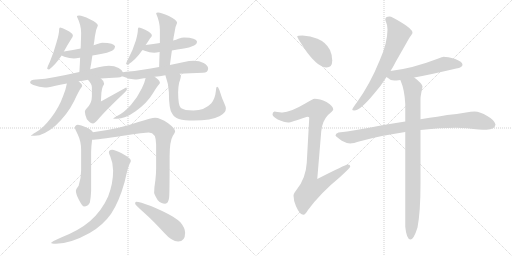
t = 0.00 s
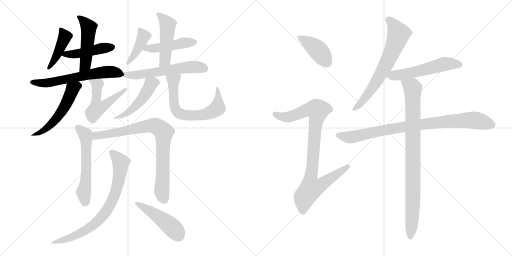
t = 3.24 s
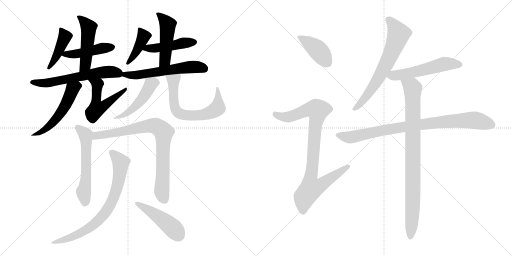
t = 6.48 s
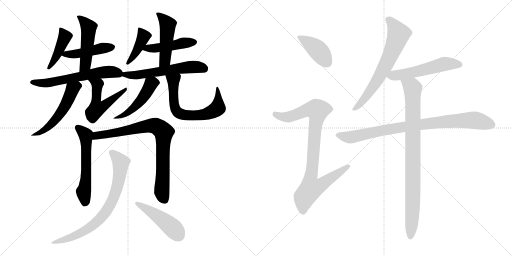
t = 9.71 s
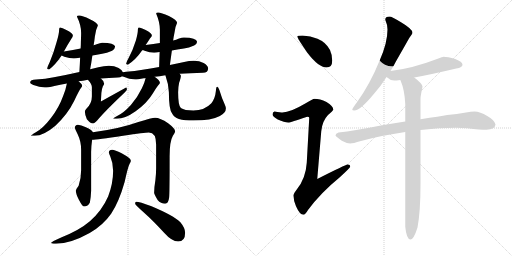
t = 12.95 s
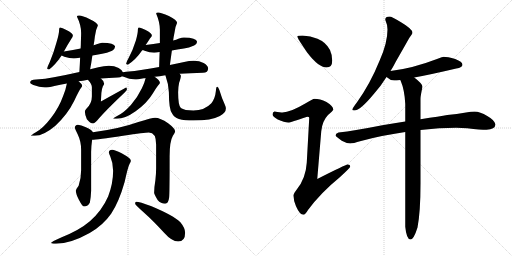
t = 16.19 s

The animated SVG that drew these frames (rendered in a browser with its animation timeline set to each time). Animation: 22 CSS @keyframes rules; one cycle of 16.19 s.

<svg version="1.1" viewBox="0 0 2048 1024" xmlns="http://www.w3.org/2000/svg">
  <g stroke="lightgray" stroke-dasharray="1,1" stroke-width="1" transform="scale(4, 4)">
    <line x1="0" y1="0" x2="256" y2="256"></line>
    <line x1="256" y1="0" x2="0" y2="256"></line>
    <line x1="128" y1="0" x2="128" y2="256"></line>
    <line x1="0" y1="128" x2="256" y2="128"></line>
    <line x1="256" y1="0" x2="512" y2="256"></line>
    <line x1="512" y1="0" x2="256" y2="256"></line>
    <line x1="384" y1="0" x2="384" y2="256"></line>
    <line x1="256" y1="128" x2="512" y2="128"></line>
  </g>
<g transform="scale(1, -1) translate(0, -850)">
   <style type="text/css">
    @keyframes keyframes0 {
      from {
       stroke: black;
       stroke-dashoffset: 429;
       stroke-width: 128;
       }
       58% {
       animation-timing-function: step-end;
       stroke: black;
       stroke-dashoffset: 0;
       stroke-width: 128;
       }
       to {
       stroke: black;
       stroke-width: 1024;
       }
       }
       #make-me-a-hanzi-animation-0 {
         animation: keyframes0 0.599121s both;
         animation-delay: 0.000000s;
         animation-timing-function: linear;
       }
    @keyframes keyframes1 {
      from {
       stroke: black;
       stroke-dashoffset: 456;
       stroke-width: 128;
       }
       60% {
       animation-timing-function: step-end;
       stroke: black;
       stroke-dashoffset: 0;
       stroke-width: 128;
       }
       to {
       stroke: black;
       stroke-width: 1024;
       }
       }
       #make-me-a-hanzi-animation-1 {
         animation: keyframes1 0.621094s both;
         animation-delay: 0.599121s;
         animation-timing-function: linear;
       }
    @keyframes keyframes2 {
      from {
       stroke: black;
       stroke-dashoffset: 490;
       stroke-width: 128;
       }
       61% {
       animation-timing-function: step-end;
       stroke: black;
       stroke-dashoffset: 0;
       stroke-width: 128;
       }
       to {
       stroke: black;
       stroke-width: 1024;
       }
       }
       #make-me-a-hanzi-animation-2 {
         animation: keyframes2 0.648763s both;
         animation-delay: 1.220215s;
         animation-timing-function: linear;
       }
    @keyframes keyframes3 {
      from {
       stroke: black;
       stroke-dashoffset: 614;
       stroke-width: 128;
       }
       67% {
       animation-timing-function: step-end;
       stroke: black;
       stroke-dashoffset: 0;
       stroke-width: 128;
       }
       to {
       stroke: black;
       stroke-width: 1024;
       }
       }
       #make-me-a-hanzi-animation-3 {
         animation: keyframes3 0.749674s both;
         animation-delay: 1.868978s;
         animation-timing-function: linear;
       }
    @keyframes keyframes4 {
      from {
       stroke: black;
       stroke-dashoffset: 545;
       stroke-width: 128;
       }
       64% {
       animation-timing-function: step-end;
       stroke: black;
       stroke-dashoffset: 0;
       stroke-width: 128;
       }
       to {
       stroke: black;
       stroke-width: 1024;
       }
       }
       #make-me-a-hanzi-animation-4 {
         animation: keyframes4 0.693522s both;
         animation-delay: 2.618652s;
         animation-timing-function: linear;
       }
    @keyframes keyframes5 {
      from {
       stroke: black;
       stroke-dashoffset: 526;
       stroke-width: 128;
       }
       63% {
       animation-timing-function: step-end;
       stroke: black;
       stroke-dashoffset: 0;
       stroke-width: 128;
       }
       to {
       stroke: black;
       stroke-width: 1024;
       }
       }
       #make-me-a-hanzi-animation-5 {
         animation: keyframes5 0.678060s both;
         animation-delay: 3.312174s;
         animation-timing-function: linear;
       }
    @keyframes keyframes6 {
      from {
       stroke: black;
       stroke-dashoffset: 412;
       stroke-width: 128;
       }
       57% {
       animation-timing-function: step-end;
       stroke: black;
       stroke-dashoffset: 0;
       stroke-width: 128;
       }
       to {
       stroke: black;
       stroke-width: 1024;
       }
       }
       #make-me-a-hanzi-animation-6 {
         animation: keyframes6 0.585286s both;
         animation-delay: 3.990234s;
         animation-timing-function: linear;
       }
    @keyframes keyframes7 {
      from {
       stroke: black;
       stroke-dashoffset: 460;
       stroke-width: 128;
       }
       60% {
       animation-timing-function: step-end;
       stroke: black;
       stroke-dashoffset: 0;
       stroke-width: 128;
       }
       to {
       stroke: black;
       stroke-width: 1024;
       }
       }
       #make-me-a-hanzi-animation-7 {
         animation: keyframes7 0.624349s both;
         animation-delay: 4.575520s;
         animation-timing-function: linear;
       }
    @keyframes keyframes8 {
      from {
       stroke: black;
       stroke-dashoffset: 479;
       stroke-width: 128;
       }
       61% {
       animation-timing-function: step-end;
       stroke: black;
       stroke-dashoffset: 0;
       stroke-width: 128;
       }
       to {
       stroke: black;
       stroke-width: 1024;
       }
       }
       #make-me-a-hanzi-animation-8 {
         animation: keyframes8 0.639811s both;
         animation-delay: 5.199869s;
         animation-timing-function: linear;
       }
    @keyframes keyframes9 {
      from {
       stroke: black;
       stroke-dashoffset: 582;
       stroke-width: 128;
       }
       65% {
       animation-timing-function: step-end;
       stroke: black;
       stroke-dashoffset: 0;
       stroke-width: 128;
       }
       to {
       stroke: black;
       stroke-width: 1024;
       }
       }
       #make-me-a-hanzi-animation-9 {
         animation: keyframes9 0.723633s both;
         animation-delay: 5.839680s;
         animation-timing-function: linear;
       }
    @keyframes keyframes10 {
      from {
       stroke: black;
       stroke-dashoffset: 486;
       stroke-width: 128;
       }
       61% {
       animation-timing-function: step-end;
       stroke: black;
       stroke-dashoffset: 0;
       stroke-width: 128;
       }
       to {
       stroke: black;
       stroke-width: 1024;
       }
       }
       #make-me-a-hanzi-animation-10 {
         animation: keyframes10 0.645508s both;
         animation-delay: 6.563313s;
         animation-timing-function: linear;
       }
    @keyframes keyframes11 {
      from {
       stroke: black;
       stroke-dashoffset: 662;
       stroke-width: 128;
       }
       68% {
       animation-timing-function: step-end;
       stroke: black;
       stroke-dashoffset: 0;
       stroke-width: 128;
       }
       to {
       stroke: black;
       stroke-width: 1024;
       }
       }
       #make-me-a-hanzi-animation-11 {
         animation: keyframes11 0.788737s both;
         animation-delay: 7.208821s;
         animation-timing-function: linear;
       }
    @keyframes keyframes12 {
      from {
       stroke: black;
       stroke-dashoffset: 574;
       stroke-width: 128;
       }
       65% {
       animation-timing-function: step-end;
       stroke: black;
       stroke-dashoffset: 0;
       stroke-width: 128;
       }
       to {
       stroke: black;
       stroke-width: 1024;
       }
       }
       #make-me-a-hanzi-animation-12 {
         animation: keyframes12 0.717122s both;
         animation-delay: 7.997558s;
         animation-timing-function: linear;
       }
    @keyframes keyframes13 {
      from {
       stroke: black;
       stroke-dashoffset: 826;
       stroke-width: 128;
       }
       73% {
       animation-timing-function: step-end;
       stroke: black;
       stroke-dashoffset: 0;
       stroke-width: 128;
       }
       to {
       stroke: black;
       stroke-width: 1024;
       }
       }
       #make-me-a-hanzi-animation-13 {
         animation: keyframes13 0.922201s both;
         animation-delay: 8.714680s;
         animation-timing-function: linear;
       }
    @keyframes keyframes14 {
      from {
       stroke: black;
       stroke-dashoffset: 774;
       stroke-width: 128;
       }
       72% {
       animation-timing-function: step-end;
       stroke: black;
       stroke-dashoffset: 0;
       stroke-width: 128;
       }
       to {
       stroke: black;
       stroke-width: 1024;
       }
       }
       #make-me-a-hanzi-animation-14 {
         animation: keyframes14 0.879883s both;
         animation-delay: 9.636881s;
         animation-timing-function: linear;
       }
    @keyframes keyframes15 {
      from {
       stroke: black;
       stroke-dashoffset: 468;
       stroke-width: 128;
       }
       60% {
       animation-timing-function: step-end;
       stroke: black;
       stroke-dashoffset: 0;
       stroke-width: 128;
       }
       to {
       stroke: black;
       stroke-width: 1024;
       }
       }
       #make-me-a-hanzi-animation-15 {
         animation: keyframes15 0.630859s both;
         animation-delay: 10.516764s;
         animation-timing-function: linear;
       }
    @keyframes keyframes16 {
      from {
       stroke: black;
       stroke-dashoffset: 412;
       stroke-width: 128;
       }
       57% {
       animation-timing-function: step-end;
       stroke: black;
       stroke-dashoffset: 0;
       stroke-width: 128;
       }
       to {
       stroke: black;
       stroke-width: 1024;
       }
       }
       #make-me-a-hanzi-animation-16 {
         animation: keyframes16 0.585286s both;
         animation-delay: 11.147623s;
         animation-timing-function: linear;
       }
    @keyframes keyframes17 {
      from {
       stroke: black;
       stroke-dashoffset: 923;
       stroke-width: 128;
       }
       75% {
       animation-timing-function: step-end;
       stroke: black;
       stroke-dashoffset: 0;
       stroke-width: 128;
       }
       to {
       stroke: black;
       stroke-width: 1024;
       }
       }
       #make-me-a-hanzi-animation-17 {
         animation: keyframes17 1.001139s both;
         animation-delay: 11.732909s;
         animation-timing-function: linear;
       }
    @keyframes keyframes18 {
      from {
       stroke: black;
       stroke-dashoffset: 681;
       stroke-width: 128;
       }
       69% {
       animation-timing-function: step-end;
       stroke: black;
       stroke-dashoffset: 0;
       stroke-width: 128;
       }
       to {
       stroke: black;
       stroke-width: 1024;
       }
       }
       #make-me-a-hanzi-animation-18 {
         animation: keyframes18 0.804199s both;
         animation-delay: 12.734048s;
         animation-timing-function: linear;
       }
    @keyframes keyframes19 {
      from {
       stroke: black;
       stroke-dashoffset: 546;
       stroke-width: 128;
       }
       64% {
       animation-timing-function: step-end;
       stroke: black;
       stroke-dashoffset: 0;
       stroke-width: 128;
       }
       to {
       stroke: black;
       stroke-width: 1024;
       }
       }
       #make-me-a-hanzi-animation-19 {
         animation: keyframes19 0.694336s both;
         animation-delay: 13.538247s;
         animation-timing-function: linear;
       }
    @keyframes keyframes20 {
      from {
       stroke: black;
       stroke-dashoffset: 883;
       stroke-width: 128;
       }
       74% {
       animation-timing-function: step-end;
       stroke: black;
       stroke-dashoffset: 0;
       stroke-width: 128;
       }
       to {
       stroke: black;
       stroke-width: 1024;
       }
       }
       #make-me-a-hanzi-animation-20 {
         animation: keyframes20 0.968587s both;
         animation-delay: 14.232583s;
         animation-timing-function: linear;
       }
    @keyframes keyframes21 {
      from {
       stroke: black;
       stroke-dashoffset: 907;
       stroke-width: 128;
       }
       75% {
       animation-timing-function: step-end;
       stroke: black;
       stroke-dashoffset: 0;
       stroke-width: 128;
       }
       to {
       stroke: black;
       stroke-width: 1024;
       }
       }
       #make-me-a-hanzi-animation-21 {
         animation: keyframes21 0.988118s both;
         animation-delay: 15.201170s;
         animation-timing-function: linear;
       }
</style>
<path d="M 240.5 740.5 Q 238.5 740.5 237.5 737.5 Q 236.5 734.5 236.5 731.5 Q 236.5 715.5 226.5 682.5 Q 214.5 638.5 199.5 603.5 Q 190.5 585.5 188.5 576.5 Q 190.5 572.5 196.5 572.5 Q 222.5 592.5 246.5 628.5 L 255.5 644.5 Q 271.5 673.5 285.5 695.5 Q 291.5 703.5 291.5 708.5 Q 291.5 717.5 265.5 730.5 Q 248.5 740.5 240.5 740.5 Z" fill="lightgray"></path> 
<path d="M 246.5 628.5 Q 249.5 626.5 257.5 623.5 Q 278.5 616.5 295.5 616.5 Q 303.5 616.5 318.5 619.5 L 320.5 619.5 L 369.5 628.5 Q 385.5 631.5 408.5 635.5 Q 426.5 638.5 448.5 647.5 Q 459.5 653.5 460.5 664.5 Q 457.5 678.5 408.5 679.5 Q 401.5 679.5 386.5 673.5 Q 381.5 671.5 374.5 669.5 L 322.5 656.5 Q 294.5 650.5 255.5 644.5 C 225.5 639.5 224.5 639.5 246.5 628.5 Z" fill="lightgray"></path> 
<path d="M 320.5 619.5 Q 319.5 594.5 317.5 562.5 C 315.5 532.5 354.5 544.5 360.5 573.5 Q 365.5 599.5 369.5 628.5 L 374.5 669.5 Q 377.5 686.5 379.5 704.5 Q 382.5 731.5 391.5 748.5 Q 391.5 758.5 359.5 773.5 Q 329.5 788.5 316.5 788.5 Q 307.5 788.5 307.5 784.5 Q 324.5 750.5 324.5 719.5 Q 324.5 708.5 323.5 682.5 Q 323.5 671.5 322.5 656.5 L 320.5 619.5 Z" fill="lightgray"></path> 
<path d="M 317.5 562.5 Q 260.5 549.5 215.5 541.5 Q 181.5 534.5 144.5 532.5 Q 120.5 532.5 120.5 519.5 Q 120.5 515.5 133.5 510.5 Q 157.5 501.5 179.5 500.5 Q 191.5 500.5 217.5 506.5 Q 239.5 511.5 267.5 516.5 L 314.5 525.5 Q 330.5 527.5 351.5 531.5 L 403.5 536.5 Q 434.5 539.5 471.5 540.5 Q 481.5 540.5 488.5 545.5 C 499.5 550.5 499.5 550.5 491.5 561.5 Q 488.5 570.5 474.5 578.5 Q 457.5 587.5 435.5 587.5 Q 415.5 587.5 393.5 581.5 Q 377.5 577.5 360.5 573.5 L 317.5 562.5 Z" fill="lightgray"></path> 
<path d="M 267.5 516.5 Q 263.5 493.5 252.5 466.5 Q 235.5 419.5 204.5 379.5 Q 172.5 337.5 143.5 321.5 Q 123.5 309.5 123.5 307.5 L 139.5 307.5 Q 174.5 307.5 221.5 347.5 Q 270.5 393.5 296.5 446.5 Q 316.5 489.5 324.5 499.5 Q 328.5 504.5 328.5 507.5 L 328.5 508.5 Q 328.5 513.5 314.5 525.5 C 292.5 545.5 273.5 545.5 267.5 516.5 Z" fill="lightgray"></path> 
<path d="M 351.5 531.5 Q 367.5 514.5 367.5 502.5 L 367.5 464.5 Q 367.5 436.5 345.5 415.5 Q 339.5 408.5 339.5 404.5 Q 339.5 391.5 347.5 373.5 Q 360.5 356.5 372.5 356.5 Q 376.5 356.5 389.5 369.5 Q 418.5 404.5 493.5 475.5 Q 507.5 488.5 507.5 492.5 Q 507.5 500.5 504.5 500.5 L 403.5 444.5 L 405.5 478.5 Q 407.5 496.5 411.5 505.5 Q 416.5 513.5 416.5 515.5 Q 416.5 526.5 403.5 536.5 C 381.5 557.5 331.5 554.5 351.5 531.5 Z" fill="lightgray"></path> 
<path d="M 582.5 670.5 Q 592.5 684.5 600.5 697.5 Q 607.5 703.5 607.5 708.5 Q 607.5 717.5 582.5 730.5 Q 563.5 740.5 555.5 740.5 Q 553.5 740.5 552.5 737.5 Q 551.5 734.5 551.5 731.5 Q 551.5 717.5 543.5 688.5 Q 531.5 650.5 515.5 620.5 Q 505.5 603.5 504.5 595.5 Q 506.5 591.5 511.5 591.5 Q 543.5 612.5 567.5 647.5 Q 569.5 648.5 570.5 650.5 L 582.5 670.5 Z" fill="lightgray"></path> 
<path d="M 687.5 648.5 Q 707.5 652.5 735.5 656.5 Q 755.5 659.5 776.5 668.5 Q 787.5 673.5 788.5 683.5 Q 785.5 699.5 735.5 700.5 Q 728.5 700.5 713.5 695.5 Q 705.5 691.5 692.5 688.5 L 639.5 678.5 Q 615.5 674.5 582.5 670.5 C 552.5 666.5 542.5 661.5 570.5 650.5 Q 572.5 649.5 578.5 647.5 Q 598.5 639.5 616.5 639.5 Q 624.5 639.5 638.5 642.5 L 687.5 648.5 Z" fill="lightgray"></path> 
<path d="M 679.5 590.5 L 687.5 648.5 L 692.5 688.5 Q 694.5 703.5 697.5 717.5 Q 700.5 744.5 708.5 759.5 Q 708.5 769.5 675.5 786.5 Q 644.5 800.5 632.5 800.5 Q 624.5 800.5 624.5 796.5 Q 639.5 761.5 639.5 731.5 L 639.5 678.5 L 638.5 642.5 Q 637.5 616.5 636.5 582.5 C 635.5 552.5 675.5 560.5 679.5 590.5 Z" fill="lightgray"></path> 
<path d="M 488.5 545.5 Q 489.5 544.5 494.5 543.5 Q 517.5 533.5 540.5 532.5 Q 550.5 532.5 575.5 537.5 Q 578.5 537.5 582.5 538.5 L 618.5 543.5 Q 637.5 545.5 661.5 549.5 L 718.5 555.5 Q 759.5 558.5 811.5 559.5 Q 832.5 559.5 832.5 576.5 Q 832.5 588.5 814.5 598.5 Q 797.5 607.5 775.5 607.5 Q 756.5 607.5 736.5 602.5 Q 708.5 596.5 679.5 590.5 L 636.5 582.5 Q 601.5 576.5 570.5 571.5 Q 539.5 565.5 504.5 563.5 Q 497.5 563.5 491.5 561.5 C 461.5 556.5 460.5 555.5 488.5 545.5 Z" fill="lightgray"></path> 
<path d="M 582.5 538.5 Q 578.5 519.5 567.5 497.5 Q 550.5 461.5 523.5 430.5 Q 495.5 399.5 468.5 386.5 Q 452.5 377.5 452.5 375.5 L 467.5 375.5 Q 500.5 375.5 542.5 405.5 Q 587.5 437.5 610.5 475.5 Q 629.5 506.5 636.5 513.5 Q 639.5 517.5 639.5 519.5 L 639.5 520.5 Q 639.5 528.5 618.5 543.5 C 594.5 561.5 589.5 565.5 582.5 538.5 Z" fill="lightgray"></path> 
<path d="M 661.5 549.5 Q 674.5 513.5 675.5 481.5 Q 675.5 411.5 688.5 396.5 Q 695.5 381.5 715.5 374.5 Q 738.5 368.5 773.5 368.5 Q 845.5 368.5 879.5 386.5 Q 903.5 399.5 903.5 416.5 Q 903.5 422.5 899.5 431.5 Q 886.5 459.5 877.5 490.5 Q 872.5 503.5 868.5 503.5 Q 864.5 503.5 863.5 486.5 Q 860.5 456.5 845.5 437.5 Q 818.5 408.5 773.5 408.5 Q 737.5 408.5 723.5 418.5 Q 712.5 427.5 712.5 481.5 Q 712.5 501.5 716.5 519.5 Q 723.5 539.5 723.5 547.5 Q 723.5 550.5 718.5 555.5 C 707.5 583.5 651.5 577.5 661.5 549.5 Z" fill="lightgray"></path> 
<path d="M 311.5 351.5 Q 299.5 350.5 299.5 339.5 Q 299.5 336.5 311.5 311.5 Q 324.5 284.5 324.5 251.5 L 324.5 169.5 Q 324.5 136.5 314.5 107.5 Q 303.5 93.5 303.5 87.5 Q 303.5 74.5 315.5 51.5 Q 329.5 24.5 335.5 24.5 Q 352.5 24.5 359.5 40.5 Q 363.5 60.5 364.5 87.5 L 364.5 242.5 Q 364.5 263.5 368.5 291.5 C 372.5 320.5 372.5 320.5 371.5 321.5 Q 367.5 331.5 343.5 341.5 Q 323.5 351.5 311.5 351.5 Z" fill="lightgray"></path> 
<path d="M 368.5 291.5 Q 386.5 291.5 492.5 307.5 Q 579.5 320.5 595.5 320.5 Q 624.5 320.5 624.5 272.5 L 624.5 177.5 Q 624.5 156.5 621.5 129.5 Q 616.5 100.5 616.5 79.5 Q 616.5 73.5 630.5 50.5 Q 643.5 35.5 660.5 35.5 Q 673.5 35.5 676.5 60.5 Q 678.5 77.5 678.5 225.5 Q 678.5 285.5 691.5 307.5 Q 700.5 321.5 700.5 324.5 Q 700.5 336.5 672.5 357.5 Q 640.5 379.5 620.5 379.5 Q 607.5 379.5 553.5 362.5 Q 478.5 335.5 371.5 321.5 C 341.5 317.5 338.5 289.5 368.5 291.5 Z" fill="lightgray"></path> 
<path d="M 448.5 251.5 Q 435.5 251.5 435.5 240.5 Q 435.5 237.5 441.5 223.5 Q 452.5 198.5 452.5 167.5 Q 452.5 116.5 432.5 64.5 Q 407.5 7.5 359.5 -34.5 Q 317.5 -70.5 244.5 -99.5 Q 204.5 -117.5 204.5 -120.5 Q 204.5 -124.5 223.5 -124.5 Q 281.5 -124.5 358.5 -81.5 Q 411.5 -51.5 444.5 -4.5 Q 475.5 41.5 498.5 122.5 Q 512.5 185.5 518.5 195.5 Q 523.5 204.5 523.5 207.5 Q 523.5 217.5 486.5 237.5 Q 459.5 251.5 448.5 251.5 Z" fill="lightgray"></path> 
<path d="M 544.5 43.5 Q 540.5 43.5 540.5 35.5 Q 540.5 31.5 576.5 -0.5 Q 610.5 -30.5 656.5 -80.5 Q 687.5 -115.5 712.5 -115.5 Q 740.5 -115.5 740.5 -80.5 Q 740.5 -61.5 721.5 -38.5 Q 694.5 -11.5 603.5 26.5 Q 558.5 43.5 544.5 43.5 Z" fill="lightgray"></path> 
<path d="M 1210.0 708.0 Q 1189.0 708.0 1189.0 704.0 Q 1189.0 698.0 1228.0 641.0 Q 1274.0 580.0 1306.0 580.0 Q 1329.0 580.0 1329.0 608.0 Q 1329.0 629.0 1320.0 650.0 Q 1304.0 681.0 1270.0 695.0 Q 1242.0 706.0 1210.0 708.0 Z" fill="lightgray"></path> 
<path d="M 1258.0 455.0 Q 1252.0 455.0 1221.0 436.0 Q 1162.0 401.0 1130.0 400.0 Q 1123.0 400.0 1098.0 404.0 Q 1090.0 403.0 1090.0 392.0 Q 1090.0 385.0 1111.0 372.0 Q 1138.0 360.0 1153.0 360.0 Q 1162.0 360.0 1229.0 383.0 Q 1237.0 383.0 1237.0 379.0 L 1227.0 199.0 Q 1223.0 136.0 1187.0 92.0 Q 1174.0 76.0 1174.0 68.0 Q 1174.0 48.0 1184.0 25.0 Q 1199.0 -9.0 1214.0 -9.0 Q 1221.0 -9.0 1232.0 10.0 Q 1282.0 78.0 1358.0 140.0 Q 1401.0 179.0 1401.0 184.0 Q 1401.0 192.0 1390.0 192.0 Q 1383.0 192.0 1269.0 134.0 L 1285.0 325.0 Q 1289.0 366.0 1312.0 390.0 Q 1333.0 408.0 1333.0 411.0 Q 1333.0 426.0 1306.0 442.0 Q 1279.0 455.0 1258.0 455.0 Z" fill="lightgray"></path> 
<path d="M 1558.0 784.0 Q 1541.0 784.0 1541.0 771.0 Q 1550.0 751.0 1550.0 732.0 Q 1550.0 679.0 1519.0 609.0 Q 1481.0 515.0 1428.0 441.0 Q 1409.0 416.0 1409.0 411.0 Q 1409.0 408.0 1417.0 408.0 Q 1441.0 408.0 1496.0 475.0 Q 1523.0 505.0 1546.0 542.0 L 1562.0 566.0 Q 1573.0 583.0 1583.0 603.0 Q 1623.0 673.0 1637.0 698.0 Q 1650.0 715.0 1650.0 719.0 Q 1650.0 734.0 1604.0 761.0 Q 1567.0 784.0 1558.0 784.0 Z" fill="lightgray"></path> 
<path d="M 1546.0 542.0 Q 1561.0 528.0 1577.0 528.0 Q 1585.0 528.0 1601.0 530.0 L 1657.0 540.0 Q 1719.0 551.0 1825.0 576.0 Q 1850.0 580.0 1850.0 591.0 Q 1850.0 603.0 1821.0 614.0 Q 1790.0 623.0 1774.0 623.0 Q 1772.0 623.0 1748.0 614.0 Q 1649.0 576.0 1562.0 566.0 C 1532.0 562.0 1523.0 561.0 1546.0 542.0 Z" fill="lightgray"></path> 
<path d="M 1621.0 364.0 Q 1580.0 357.0 1529.0 349.0 Q 1417.0 327.0 1354.0 320.0 Q 1342.0 316.0 1342.0 308.0 Q 1343.0 304.0 1367.0 287.0 Q 1387.0 276.0 1401.0 276.0 Q 1411.0 276.0 1444.0 286.0 Q 1523.0 308.0 1621.0 322.0 L 1682.0 330.0 Q 1758.0 339.0 1825.0 339.0 L 1869.0 337.0 Q 1922.0 331.0 1946.0 331.0 Q 1980.0 332.0 1982.0 352.0 Q 1979.0 369.0 1949.0 386.0 Q 1920.0 404.0 1898.0 404.0 Q 1884.0 404.0 1864.0 400.0 Q 1827.0 394.0 1789.0 390.0 Q 1762.0 385.0 1682.0 373.0 L 1621.0 364.0 Z" fill="lightgray"></path> 
<path d="M 1601.0 530.0 L 1603.0 526.0 Q 1618.0 491.0 1621.0 435.0 L 1621.0 364.0 L 1621.0 322.0 L 1621.0 -57.0 Q 1626.0 -108.0 1642.0 -108.0 Q 1655.0 -108.0 1670.0 -60.0 Q 1682.0 2.0 1682.0 116.0 L 1682.0 330.0 L 1682.0 373.0 L 1682.0 455.0 Q 1682.0 466.0 1690.0 503.0 Q 1690.0 515.0 1657.0 540.0 C 1634.0 559.0 1590.0 558.0 1601.0 530.0 Z" fill="lightgray"></path> 
      <clipPath id="make-me-a-hanzi-clip-0">
      <path d="M 240.5 740.5 Q 238.5 740.5 237.5 737.5 Q 236.5 734.5 236.5 731.5 Q 236.5 715.5 226.5 682.5 Q 214.5 638.5 199.5 603.5 Q 190.5 585.5 188.5 576.5 Q 190.5 572.5 196.5 572.5 Q 222.5 592.5 246.5 628.5 L 255.5 644.5 Q 271.5 673.5 285.5 695.5 Q 291.5 703.5 291.5 708.5 Q 291.5 717.5 265.5 730.5 Q 248.5 740.5 240.5 740.5 Z" fill="lightgray"></path>
      </clipPath>
      <path clip-path="url(#make-me-a-hanzi-clip-0)" d="M 244.5 733.5 L 259.5 703.5 L 220.5 616.5 L 195.5 580.5 " fill="none" id="make-me-a-hanzi-animation-0" stroke-dasharray="301 602" stroke-linecap="round"></path>

      <clipPath id="make-me-a-hanzi-clip-1">
      <path d="M 246.5 628.5 Q 249.5 626.5 257.5 623.5 Q 278.5 616.5 295.5 616.5 Q 303.5 616.5 318.5 619.5 L 320.5 619.5 L 369.5 628.5 Q 385.5 631.5 408.5 635.5 Q 426.5 638.5 448.5 647.5 Q 459.5 653.5 460.5 664.5 Q 457.5 678.5 408.5 679.5 Q 401.5 679.5 386.5 673.5 Q 381.5 671.5 374.5 669.5 L 322.5 656.5 Q 294.5 650.5 255.5 644.5 C 225.5 639.5 224.5 639.5 246.5 628.5 Z" fill="lightgray"></path>
      </clipPath>
      <path clip-path="url(#make-me-a-hanzi-clip-1)" d="M 253.5 629.5 L 450.5 662.5 " fill="none" id="make-me-a-hanzi-animation-1" stroke-dasharray="328 656" stroke-linecap="round"></path>

      <clipPath id="make-me-a-hanzi-clip-2">
      <path d="M 320.5 619.5 Q 319.5 594.5 317.5 562.5 C 315.5 532.5 354.5 544.5 360.5 573.5 Q 365.5 599.5 369.5 628.5 L 374.5 669.5 Q 377.5 686.5 379.5 704.5 Q 382.5 731.5 391.5 748.5 Q 391.5 758.5 359.5 773.5 Q 329.5 788.5 316.5 788.5 Q 307.5 788.5 307.5 784.5 Q 324.5 750.5 324.5 719.5 Q 324.5 708.5 323.5 682.5 Q 323.5 671.5 322.5 656.5 L 320.5 619.5 Z" fill="lightgray"></path>
      </clipPath>
      <path clip-path="url(#make-me-a-hanzi-clip-2)" d="M 314.5 779.5 L 354.5 741.5 L 341.5 591.5 L 323.5 569.5 " fill="none" id="make-me-a-hanzi-animation-2" stroke-dasharray="362 724" stroke-linecap="round"></path>

      <clipPath id="make-me-a-hanzi-clip-3">
      <path d="M 317.5 562.5 Q 260.5 549.5 215.5 541.5 Q 181.5 534.5 144.5 532.5 Q 120.5 532.5 120.5 519.5 Q 120.5 515.5 133.5 510.5 Q 157.5 501.5 179.5 500.5 Q 191.5 500.5 217.5 506.5 Q 239.5 511.5 267.5 516.5 L 314.5 525.5 Q 330.5 527.5 351.5 531.5 L 403.5 536.5 Q 434.5 539.5 471.5 540.5 Q 481.5 540.5 488.5 545.5 C 499.5 550.5 499.5 550.5 491.5 561.5 Q 488.5 570.5 474.5 578.5 Q 457.5 587.5 435.5 587.5 Q 415.5 587.5 393.5 581.5 Q 377.5 577.5 360.5 573.5 L 317.5 562.5 Z" fill="lightgray"></path>
      </clipPath>
      <path clip-path="url(#make-me-a-hanzi-clip-3)" d="M 130.5 520.5 L 206.5 521.5 L 429.5 563.5 L 469.5 559.5 L 481.5 551.5 " fill="none" id="make-me-a-hanzi-animation-3" stroke-dasharray="486 972" stroke-linecap="round"></path>

      <clipPath id="make-me-a-hanzi-clip-4">
      <path d="M 267.5 516.5 Q 263.5 493.5 252.5 466.5 Q 235.5 419.5 204.5 379.5 Q 172.5 337.5 143.5 321.5 Q 123.5 309.5 123.5 307.5 L 139.5 307.5 Q 174.5 307.5 221.5 347.5 Q 270.5 393.5 296.5 446.5 Q 316.5 489.5 324.5 499.5 Q 328.5 504.5 328.5 507.5 L 328.5 508.5 Q 328.5 513.5 314.5 525.5 C 292.5 545.5 273.5 545.5 267.5 516.5 Z" fill="lightgray"></path>
      </clipPath>
      <path clip-path="url(#make-me-a-hanzi-clip-4)" d="M 319.5 508.5 L 307.5 506.5 L 288.5 491.5 L 244.5 401.5 L 204.5 352.5 L 164.5 323.5 L 127.5 308.5 " fill="none" id="make-me-a-hanzi-animation-4" stroke-dasharray="417 834" stroke-linecap="round"></path>

      <clipPath id="make-me-a-hanzi-clip-5">
      <path d="M 351.5 531.5 Q 367.5 514.5 367.5 502.5 L 367.5 464.5 Q 367.5 436.5 345.5 415.5 Q 339.5 408.5 339.5 404.5 Q 339.5 391.5 347.5 373.5 Q 360.5 356.5 372.5 356.5 Q 376.5 356.5 389.5 369.5 Q 418.5 404.5 493.5 475.5 Q 507.5 488.5 507.5 492.5 Q 507.5 500.5 504.5 500.5 L 403.5 444.5 L 405.5 478.5 Q 407.5 496.5 411.5 505.5 Q 416.5 513.5 416.5 515.5 Q 416.5 526.5 403.5 536.5 C 381.5 557.5 331.5 554.5 351.5 531.5 Z" fill="lightgray"></path>
      </clipPath>
      <path clip-path="url(#make-me-a-hanzi-clip-5)" d="M 358.5 528.5 L 389.5 511.5 L 386.5 416.5 L 409.5 423.5 L 494.5 484.5 L 499.5 494.5 " fill="none" id="make-me-a-hanzi-animation-5" stroke-dasharray="398 796" stroke-linecap="round"></path>

      <clipPath id="make-me-a-hanzi-clip-6">
      <path d="M 582.5 670.5 Q 592.5 684.5 600.5 697.5 Q 607.5 703.5 607.5 708.5 Q 607.5 717.5 582.5 730.5 Q 563.5 740.5 555.5 740.5 Q 553.5 740.5 552.5 737.5 Q 551.5 734.5 551.5 731.5 Q 551.5 717.5 543.5 688.5 Q 531.5 650.5 515.5 620.5 Q 505.5 603.5 504.5 595.5 Q 506.5 591.5 511.5 591.5 Q 543.5 612.5 567.5 647.5 Q 569.5 648.5 570.5 650.5 L 582.5 670.5 Z" fill="lightgray"></path>
      </clipPath>
      <path clip-path="url(#make-me-a-hanzi-clip-6)" d="M 559.5 733.5 L 574.5 705.5 L 549.5 650.5 L 511.5 599.5 " fill="none" id="make-me-a-hanzi-animation-6" stroke-dasharray="284 568" stroke-linecap="round"></path>

      <clipPath id="make-me-a-hanzi-clip-7">
      <path d="M 687.5 648.5 Q 707.5 652.5 735.5 656.5 Q 755.5 659.5 776.5 668.5 Q 787.5 673.5 788.5 683.5 Q 785.5 699.5 735.5 700.5 Q 728.5 700.5 713.5 695.5 Q 705.5 691.5 692.5 688.5 L 639.5 678.5 Q 615.5 674.5 582.5 670.5 C 552.5 666.5 542.5 661.5 570.5 650.5 Q 572.5 649.5 578.5 647.5 Q 598.5 639.5 616.5 639.5 Q 624.5 639.5 638.5 642.5 L 687.5 648.5 Z" fill="lightgray"></path>
      </clipPath>
      <path clip-path="url(#make-me-a-hanzi-clip-7)" d="M 576.5 653.5 L 778.5 682.5 " fill="none" id="make-me-a-hanzi-animation-7" stroke-dasharray="332 664" stroke-linecap="round"></path>

      <clipPath id="make-me-a-hanzi-clip-8">
      <path d="M 679.5 590.5 L 687.5 648.5 L 692.5 688.5 Q 694.5 703.5 697.5 717.5 Q 700.5 744.5 708.5 759.5 Q 708.5 769.5 675.5 786.5 Q 644.5 800.5 632.5 800.5 Q 624.5 800.5 624.5 796.5 Q 639.5 761.5 639.5 731.5 L 639.5 678.5 L 638.5 642.5 Q 637.5 616.5 636.5 582.5 C 635.5 552.5 675.5 560.5 679.5 590.5 Z" fill="lightgray"></path>
      </clipPath>
      <path clip-path="url(#make-me-a-hanzi-clip-8)" d="M 632.5 791.5 L 671.5 749.5 L 659.5 609.5 L 642.5 590.5 " fill="none" id="make-me-a-hanzi-animation-8" stroke-dasharray="351 702" stroke-linecap="round"></path>

      <clipPath id="make-me-a-hanzi-clip-9">
      <path d="M 488.5 545.5 Q 489.5 544.5 494.5 543.5 Q 517.5 533.5 540.5 532.5 Q 550.5 532.5 575.5 537.5 Q 578.5 537.5 582.5 538.5 L 618.5 543.5 Q 637.5 545.5 661.5 549.5 L 718.5 555.5 Q 759.5 558.5 811.5 559.5 Q 832.5 559.5 832.5 576.5 Q 832.5 588.5 814.5 598.5 Q 797.5 607.5 775.5 607.5 Q 756.5 607.5 736.5 602.5 Q 708.5 596.5 679.5 590.5 L 636.5 582.5 Q 601.5 576.5 570.5 571.5 Q 539.5 565.5 504.5 563.5 Q 497.5 563.5 491.5 561.5 C 461.5 556.5 460.5 555.5 488.5 545.5 Z" fill="lightgray"></path>
      </clipPath>
      <path clip-path="url(#make-me-a-hanzi-clip-9)" d="M 492.5 548.5 L 552.5 550.5 L 747.5 581.5 L 780.5 583.5 L 815.5 576.5 " fill="none" id="make-me-a-hanzi-animation-9" stroke-dasharray="454 908" stroke-linecap="round"></path>

      <clipPath id="make-me-a-hanzi-clip-10">
      <path d="M 582.5 538.5 Q 578.5 519.5 567.5 497.5 Q 550.5 461.5 523.5 430.5 Q 495.5 399.5 468.5 386.5 Q 452.5 377.5 452.5 375.5 L 467.5 375.5 Q 500.5 375.5 542.5 405.5 Q 587.5 437.5 610.5 475.5 Q 629.5 506.5 636.5 513.5 Q 639.5 517.5 639.5 519.5 L 639.5 520.5 Q 639.5 528.5 618.5 543.5 C 594.5 561.5 589.5 565.5 582.5 538.5 Z" fill="lightgray"></path>
      </clipPath>
      <path clip-path="url(#make-me-a-hanzi-clip-10)" d="M 631.5 520.5 L 614.5 521.5 L 604.5 514.5 L 567.5 453.5 L 527.5 412.5 L 483.5 384.5 L 463.5 381.5 " fill="none" id="make-me-a-hanzi-animation-10" stroke-dasharray="358 716" stroke-linecap="round"></path>

      <clipPath id="make-me-a-hanzi-clip-11">
      <path d="M 661.5 549.5 Q 674.5 513.5 675.5 481.5 Q 675.5 411.5 688.5 396.5 Q 695.5 381.5 715.5 374.5 Q 738.5 368.5 773.5 368.5 Q 845.5 368.5 879.5 386.5 Q 903.5 399.5 903.5 416.5 Q 903.5 422.5 899.5 431.5 Q 886.5 459.5 877.5 490.5 Q 872.5 503.5 868.5 503.5 Q 864.5 503.5 863.5 486.5 Q 860.5 456.5 845.5 437.5 Q 818.5 408.5 773.5 408.5 Q 737.5 408.5 723.5 418.5 Q 712.5 427.5 712.5 481.5 Q 712.5 501.5 716.5 519.5 Q 723.5 539.5 723.5 547.5 Q 723.5 550.5 718.5 555.5 C 707.5 583.5 651.5 577.5 661.5 549.5 Z" fill="lightgray"></path>
      </clipPath>
      <path clip-path="url(#make-me-a-hanzi-clip-11)" d="M 669.5 544.5 L 693.5 528.5 L 695.5 435.5 L 701.5 414.5 L 712.5 399.5 L 737.5 390.5 L 817.5 392.5 L 870.5 418.5 L 872.5 496.5 " fill="none" id="make-me-a-hanzi-animation-11" stroke-dasharray="534 1068" stroke-linecap="round"></path>

      <clipPath id="make-me-a-hanzi-clip-12">
      <path d="M 311.5 351.5 Q 299.5 350.5 299.5 339.5 Q 299.5 336.5 311.5 311.5 Q 324.5 284.5 324.5 251.5 L 324.5 169.5 Q 324.5 136.5 314.5 107.5 Q 303.5 93.5 303.5 87.5 Q 303.5 74.5 315.5 51.5 Q 329.5 24.5 335.5 24.5 Q 352.5 24.5 359.5 40.5 Q 363.5 60.5 364.5 87.5 L 364.5 242.5 Q 364.5 263.5 368.5 291.5 C 372.5 320.5 372.5 320.5 371.5 321.5 Q 367.5 331.5 343.5 341.5 Q 323.5 351.5 311.5 351.5 Z" fill="lightgray"></path>
      </clipPath>
      <path clip-path="url(#make-me-a-hanzi-clip-12)" d="M 310.5 340.5 L 342.5 310.5 L 343.5 301.5 L 345.5 172.5 L 334.5 84.5 L 339.5 37.5 " fill="none" id="make-me-a-hanzi-animation-12" stroke-dasharray="446 892" stroke-linecap="round"></path>

      <clipPath id="make-me-a-hanzi-clip-13">
      <path d="M 368.5 291.5 Q 386.5 291.5 492.5 307.5 Q 579.5 320.5 595.5 320.5 Q 624.5 320.5 624.5 272.5 L 624.5 177.5 Q 624.5 156.5 621.5 129.5 Q 616.5 100.5 616.5 79.5 Q 616.5 73.5 630.5 50.5 Q 643.5 35.5 660.5 35.5 Q 673.5 35.5 676.5 60.5 Q 678.5 77.5 678.5 225.5 Q 678.5 285.5 691.5 307.5 Q 700.5 321.5 700.5 324.5 Q 700.5 336.5 672.5 357.5 Q 640.5 379.5 620.5 379.5 Q 607.5 379.5 553.5 362.5 Q 478.5 335.5 371.5 321.5 C 341.5 317.5 338.5 289.5 368.5 291.5 Z" fill="lightgray"></path>
      </clipPath>
      <path clip-path="url(#make-me-a-hanzi-clip-13)" d="M 371.5 298.5 L 387.5 308.5 L 477.5 320.5 L 603.5 348.5 L 621.5 347.5 L 645.5 332.5 L 654.5 319.5 L 647.5 81.5 L 657.5 52.5 " fill="none" id="make-me-a-hanzi-animation-13" stroke-dasharray="698 1396" stroke-linecap="round"></path>

      <clipPath id="make-me-a-hanzi-clip-14">
      <path d="M 448.5 251.5 Q 435.5 251.5 435.5 240.5 Q 435.5 237.5 441.5 223.5 Q 452.5 198.5 452.5 167.5 Q 452.5 116.5 432.5 64.5 Q 407.5 7.5 359.5 -34.5 Q 317.5 -70.5 244.5 -99.5 Q 204.5 -117.5 204.5 -120.5 Q 204.5 -124.5 223.5 -124.5 Q 281.5 -124.5 358.5 -81.5 Q 411.5 -51.5 444.5 -4.5 Q 475.5 41.5 498.5 122.5 Q 512.5 185.5 518.5 195.5 Q 523.5 204.5 523.5 207.5 Q 523.5 217.5 486.5 237.5 Q 459.5 251.5 448.5 251.5 Z" fill="lightgray"></path>
      </clipPath>
      <path clip-path="url(#make-me-a-hanzi-clip-14)" d="M 446.5 241.5 L 483.5 200.5 L 469.5 103.5 L 454.5 58.5 L 429.5 12.5 L 388.5 -36.5 L 342.5 -71.5 L 282.5 -100.5 L 208.5 -120.5 " fill="none" id="make-me-a-hanzi-animation-14" stroke-dasharray="646 1292" stroke-linecap="round"></path>

      <clipPath id="make-me-a-hanzi-clip-15">
      <path d="M 544.5 43.5 Q 540.5 43.5 540.5 35.5 Q 540.5 31.5 576.5 -0.5 Q 610.5 -30.5 656.5 -80.5 Q 687.5 -115.5 712.5 -115.5 Q 740.5 -115.5 740.5 -80.5 Q 740.5 -61.5 721.5 -38.5 Q 694.5 -11.5 603.5 26.5 Q 558.5 43.5 544.5 43.5 Z" fill="lightgray"></path>
      </clipPath>
      <path clip-path="url(#make-me-a-hanzi-clip-15)" d="M 547.5 37.5 L 672.5 -45.5 L 714.5 -91.5 " fill="none" id="make-me-a-hanzi-animation-15" stroke-dasharray="340 680" stroke-linecap="round"></path>

      <clipPath id="make-me-a-hanzi-clip-16">
      <path d="M 1210.0 708.0 Q 1189.0 708.0 1189.0 704.0 Q 1189.0 698.0 1228.0 641.0 Q 1274.0 580.0 1306.0 580.0 Q 1329.0 580.0 1329.0 608.0 Q 1329.0 629.0 1320.0 650.0 Q 1304.0 681.0 1270.0 695.0 Q 1242.0 706.0 1210.0 708.0 Z" fill="lightgray"></path>
      </clipPath>
      <path clip-path="url(#make-me-a-hanzi-clip-16)" d="M 1193.0 703.0 L 1273.0 648.0 L 1308.0 600.0 " fill="none" id="make-me-a-hanzi-animation-16" stroke-dasharray="284 568" stroke-linecap="round"></path>

      <clipPath id="make-me-a-hanzi-clip-17">
      <path d="M 1258.0 455.0 Q 1252.0 455.0 1221.0 436.0 Q 1162.0 401.0 1130.0 400.0 Q 1123.0 400.0 1098.0 404.0 Q 1090.0 403.0 1090.0 392.0 Q 1090.0 385.0 1111.0 372.0 Q 1138.0 360.0 1153.0 360.0 Q 1162.0 360.0 1229.0 383.0 Q 1237.0 383.0 1237.0 379.0 L 1227.0 199.0 Q 1223.0 136.0 1187.0 92.0 Q 1174.0 76.0 1174.0 68.0 Q 1174.0 48.0 1184.0 25.0 Q 1199.0 -9.0 1214.0 -9.0 Q 1221.0 -9.0 1232.0 10.0 Q 1282.0 78.0 1358.0 140.0 Q 1401.0 179.0 1401.0 184.0 Q 1401.0 192.0 1390.0 192.0 Q 1383.0 192.0 1269.0 134.0 L 1285.0 325.0 Q 1289.0 366.0 1312.0 390.0 Q 1333.0 408.0 1333.0 411.0 Q 1333.0 426.0 1306.0 442.0 Q 1279.0 455.0 1258.0 455.0 Z" fill="lightgray"></path>
      </clipPath>
      <path clip-path="url(#make-me-a-hanzi-clip-17)" d="M 1101.0 393.0 L 1126.0 383.0 L 1153.0 382.0 L 1225.0 410.0 L 1270.0 409.0 L 1240.0 122.0 L 1244.0 96.0 L 1272.0 103.0 L 1394.0 185.0 " fill="none" id="make-me-a-hanzi-animation-17" stroke-dasharray="795 1590" stroke-linecap="round"></path>

      <clipPath id="make-me-a-hanzi-clip-18">
      <path d="M 1558.0 784.0 Q 1541.0 784.0 1541.0 771.0 Q 1550.0 751.0 1550.0 732.0 Q 1550.0 679.0 1519.0 609.0 Q 1481.0 515.0 1428.0 441.0 Q 1409.0 416.0 1409.0 411.0 Q 1409.0 408.0 1417.0 408.0 Q 1441.0 408.0 1496.0 475.0 Q 1523.0 505.0 1546.0 542.0 L 1562.0 566.0 Q 1573.0 583.0 1583.0 603.0 Q 1623.0 673.0 1637.0 698.0 Q 1650.0 715.0 1650.0 719.0 Q 1650.0 734.0 1604.0 761.0 Q 1567.0 784.0 1558.0 784.0 Z" fill="lightgray"></path>
      </clipPath>
      <path clip-path="url(#make-me-a-hanzi-clip-18)" d="M 1555.0 771.0 L 1594.0 714.0 L 1583.0 680.0 L 1514.0 537.0 L 1463.0 460.0 L 1414.0 412.0 " fill="none" id="make-me-a-hanzi-animation-18" stroke-dasharray="553 1106" stroke-linecap="round"></path>

      <clipPath id="make-me-a-hanzi-clip-19">
      <path d="M 1546.0 542.0 Q 1561.0 528.0 1577.0 528.0 Q 1585.0 528.0 1601.0 530.0 L 1657.0 540.0 Q 1719.0 551.0 1825.0 576.0 Q 1850.0 580.0 1850.0 591.0 Q 1850.0 603.0 1821.0 614.0 Q 1790.0 623.0 1774.0 623.0 Q 1772.0 623.0 1748.0 614.0 Q 1649.0 576.0 1562.0 566.0 C 1532.0 562.0 1523.0 561.0 1546.0 542.0 Z" fill="lightgray"></path>
      </clipPath>
      <path clip-path="url(#make-me-a-hanzi-clip-19)" d="M 1556.0 544.0 L 1671.0 565.0 L 1778.0 594.0 L 1840.0 591.0 " fill="none" id="make-me-a-hanzi-animation-19" stroke-dasharray="418 836" stroke-linecap="round"></path>

      <clipPath id="make-me-a-hanzi-clip-20">
      <path d="M 1621.0 364.0 Q 1580.0 357.0 1529.0 349.0 Q 1417.0 327.0 1354.0 320.0 Q 1342.0 316.0 1342.0 308.0 Q 1343.0 304.0 1367.0 287.0 Q 1387.0 276.0 1401.0 276.0 Q 1411.0 276.0 1444.0 286.0 Q 1523.0 308.0 1621.0 322.0 L 1682.0 330.0 Q 1758.0 339.0 1825.0 339.0 L 1869.0 337.0 Q 1922.0 331.0 1946.0 331.0 Q 1980.0 332.0 1982.0 352.0 Q 1979.0 369.0 1949.0 386.0 Q 1920.0 404.0 1898.0 404.0 Q 1884.0 404.0 1864.0 400.0 Q 1827.0 394.0 1789.0 390.0 Q 1762.0 385.0 1682.0 373.0 L 1621.0 364.0 Z" fill="lightgray"></path>
      </clipPath>
      <path clip-path="url(#make-me-a-hanzi-clip-20)" d="M 1348.0 310.0 L 1399.0 301.0 L 1540.0 331.0 L 1799.0 365.0 L 1900.0 369.0 L 1967.0 352.0 " fill="none" id="make-me-a-hanzi-animation-20" stroke-dasharray="755 1510" stroke-linecap="round"></path>

      <clipPath id="make-me-a-hanzi-clip-21">
      <path d="M 1601.0 530.0 L 1603.0 526.0 Q 1618.0 491.0 1621.0 435.0 L 1621.0 364.0 L 1621.0 322.0 L 1621.0 -57.0 Q 1626.0 -108.0 1642.0 -108.0 Q 1655.0 -108.0 1670.0 -60.0 Q 1682.0 2.0 1682.0 116.0 L 1682.0 330.0 L 1682.0 373.0 L 1682.0 455.0 Q 1682.0 466.0 1690.0 503.0 Q 1690.0 515.0 1657.0 540.0 C 1634.0 559.0 1590.0 558.0 1601.0 530.0 Z" fill="lightgray"></path>
      </clipPath>
      <path clip-path="url(#make-me-a-hanzi-clip-21)" d="M 1608.0 531.0 L 1651.0 497.0 L 1652.0 55.0 L 1642.0 -99.0 " fill="none" id="make-me-a-hanzi-animation-21" stroke-dasharray="779 1558" stroke-linecap="round"></path>

</g>
</svg>
